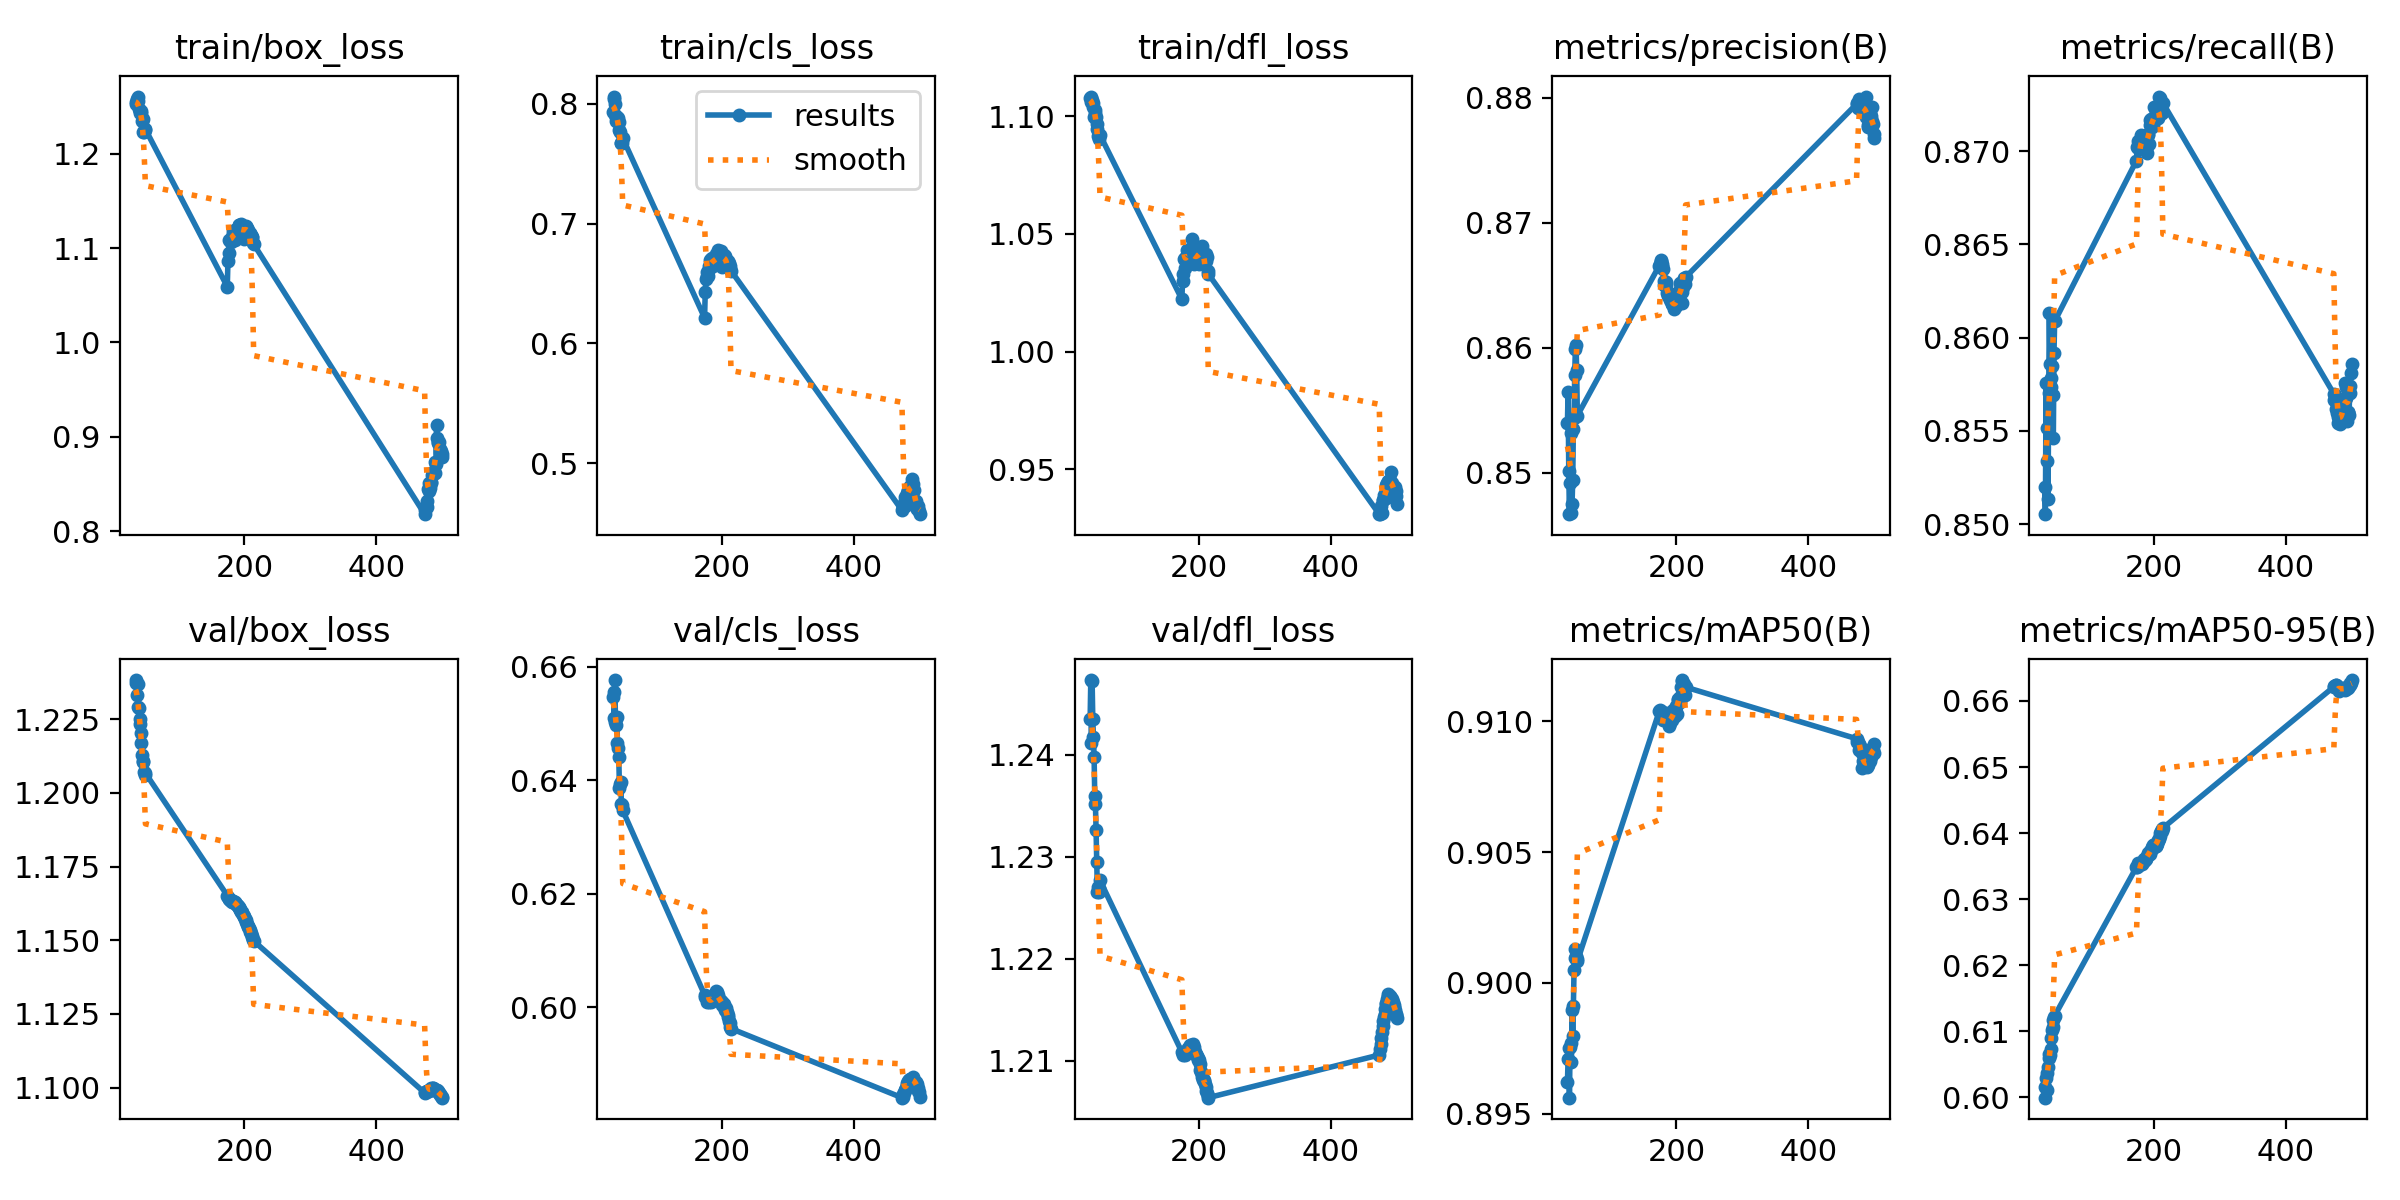

The data file committed next to this chart (first rows):
epoch, time, train/box_loss, train/cls_loss, train/dfl_loss, metrics/precision(B), metrics/recall(B), metrics/mAP50(B), metrics/mAP50-95(B), val/box_loss, val/cls_loss, val/dfl_loss, lr/pg0, lr/pg1, lr/pg2
1, 432.4, 1.568, 2.206, 1.274, 0.7051, 0.6978, 0.7228, 0.3914, 1.444, 1.428, 1.359, 0.003327, 0.003327, 0.003327
2, 843.2, 1.515, 1.388, 1.221, 0.7458, 0.6994, 0.7381, 0.3972, 1.552, 1.233, 1.525, 0.006647, 0.006647, 0.006647
3, 1252, 1.568, 1.314, 1.252, 0.6045, 0.4729, 0.477, 0.2375, 1.809, 1.97, 1.687, 0.009954, 0.009954, 0.009954
4, 1654, 1.61, 1.306, 1.281, 0.6196, 0.5898, 0.6037, 0.3144, 1.659, 1.496, 1.575, 0.009941, 0.009941, 0.009941
5, 2057, 1.559, 1.205, 1.258, 0.7661, 0.7367, 0.7841, 0.459, 1.473, 1.004, 1.404, 0.009921, 0.009921, 0.009921
6, 2461, 1.515, 1.14, 1.239, 0.803, 0.7689, 0.817, 0.4823, 1.445, 0.9312, 1.386, 0.009901, 0.009901, 0.009901
7, 2868, 1.49, 1.1, 1.228, 0.793, 0.784, 0.8219, 0.485, 1.457, 0.9101, 1.407, 0.009881, 0.009881, 0.009881
8, 3275, 1.466, 1.071, 1.218, 0.7992, 0.7627, 0.8143, 0.4866, 1.434, 0.923, 1.382, 0.009861, 0.009861, 0.009861
9, 3676, 1.454, 1.041, 1.204, 0.817, 0.7795, 0.8352, 0.5072, 1.425, 0.8611, 1.368, 0.009842, 0.009842, 0.009842
10, 4076, 1.437, 1.015, 1.195, 0.7993, 0.7777, 0.8212, 0.4941, 1.403, 0.8945, 1.362, 0.009822, 0.009822, 0.009822
11, 4473, 1.414, 0.9956, 1.186, 0.7825, 0.7998, 0.8291, 0.5082, 1.379, 0.8877, 1.337, 0.009802, 0.009802, 0.009802
12, 4873, 1.406, 0.9794, 1.178, 0.8277, 0.8154, 0.8548, 0.5318, 1.361, 0.8105, 1.319, 0.009782, 0.009782, 0.009782
13, 5270, 1.385, 0.9594, 1.171, 0.8026, 0.8163, 0.8427, 0.5205, 1.371, 0.8139, 1.337, 0.009762, 0.009762, 0.009762
14, 5672, 1.379, 0.9512, 1.167, 0.8281, 0.811, 0.8636, 0.5444, 1.34, 0.7802, 1.316, 0.009743, 0.009743, 0.009743
15, 352.6, 1.366, 0.928, 1.162, 0.8167, 0.8166, 0.8591, 0.5363, 1.341, 0.7792, 1.318, 0.009723, 0.009723, 0.009723
16, 690.1, 1.358, 0.924, 1.16, 0.8209, 0.814, 0.8608, 0.5453, 1.328, 0.777, 1.305, 0.009703, 0.009703, 0.009703
17, 1027, 1.353, 0.9189, 1.155, 0.8445, 0.8271, 0.8758, 0.556, 1.33, 0.7337, 1.309, 0.009683, 0.009683, 0.009683
18, 1365, 1.35, 0.9054, 1.151, 0.8167, 0.8308, 0.8707, 0.553, 1.331, 0.7477, 1.315, 0.009663, 0.009663, 0.009663
19, 1706, 1.341, 0.8897, 1.147, 0.8341, 0.8247, 0.8707, 0.5605, 1.308, 0.7199, 1.293, 0.009644, 0.009644, 0.009644
20, 2046, 1.332, 0.8794, 1.143, 0.829, 0.8319, 0.8762, 0.5629, 1.313, 0.7238, 1.301, 0.009624, 0.009624, 0.009624
21, 2385, 1.323, 0.8783, 1.139, 0.8396, 0.8284, 0.8768, 0.5635, 1.305, 0.7201, 1.29, 0.009604, 0.009604, 0.009604
22, 2724, 1.32, 0.876, 1.14, 0.8363, 0.8341, 0.879, 0.5675, 1.291, 0.7209, 1.282, 0.009584, 0.009584, 0.009584
23, 3062, 1.319, 0.8687, 1.136, 0.8368, 0.8464, 0.8826, 0.5738, 1.287, 0.695, 1.268, 0.009564, 0.009564, 0.009564
24, 3398, 1.314, 0.8592, 1.132, 0.8272, 0.8416, 0.8773, 0.5705, 1.274, 0.7069, 1.264, 0.009545, 0.009545, 0.009545
25, 3733, 1.301, 0.8506, 1.128, 0.8389, 0.8443, 0.8845, 0.5792, 1.275, 0.7, 1.27, 0.009525, 0.009525, 0.009525
26, 4072, 1.301, 0.8463, 1.123, 0.843, 0.8456, 0.8919, 0.5842, 1.268, 0.6799, 1.263, 0.009505, 0.009505, 0.009505
27, 4410, 1.287, 0.8352, 1.122, 0.8462, 0.8387, 0.8872, 0.5831, 1.265, 0.6796, 1.266, 0.009485, 0.009485, 0.009485
28, 4747, 1.285, 0.8346, 1.121, 0.8588, 0.8331, 0.8914, 0.5878, 1.253, 0.6754, 1.259, 0.009465, 0.009465, 0.009465
29, 5084, 1.291, 0.8372, 1.122, 0.8435, 0.8481, 0.8902, 0.5869, 1.262, 0.6779, 1.267, 0.009446, 0.009446, 0.009446
30, 5425, 1.289, 0.8348, 1.122, 0.8455, 0.8373, 0.889, 0.5873, 1.253, 0.6886, 1.258, 0.009426, 0.009426, 0.009426
31, 5765, 1.288, 0.8255, 1.126, 0.8435, 0.8424, 0.8895, 0.5904, 1.248, 0.6765, 1.255, 0.009406, 0.009406, 0.009406
32, 6103, 1.284, 0.8294, 1.117, 0.8444, 0.8476, 0.8917, 0.5918, 1.257, 0.6655, 1.261, 0.009386, 0.009386, 0.009386
33, 6441, 1.285, 0.8177, 1.117, 0.8505, 0.849, 0.8913, 0.5929, 1.251, 0.6654, 1.255, 0.009366, 0.009366, 0.009366
34, 6777, 1.272, 0.8178, 1.115, 0.8473, 0.8492, 0.8925, 0.5961, 1.24, 0.6638, 1.251, 0.009347, 0.009347, 0.009347
35, 356.6, 1.252, 0.7929, 1.108, 0.854, 0.852, 0.8962, 0.5999, 1.237, 0.6546, 1.244, 0.009327, 0.009327, 0.009327
36, 701.4, 1.255, 0.804, 1.108, 0.8565, 0.8505, 0.8971, 0.6016, 1.238, 0.6556, 1.247, 0.009307, 0.009307, 0.009307
37, 1048, 1.258, 0.806, 1.106, 0.8502, 0.8576, 0.8975, 0.6029, 1.233, 0.6509, 1.241, 0.009287, 0.009287, 0.009287
38, 1395, 1.261, 0.8, 1.107, 0.8467, 0.8534, 0.8956, 0.601, 1.237, 0.6576, 1.247, 0.009267, 0.009267, 0.009267
39, 1741, 1.256, 0.7908, 1.106, 0.8492, 0.8551, 0.8975, 0.6037, 1.229, 0.6503, 1.244, 0.009248, 0.009248, 0.009248
40, 2087, 1.248, 0.7854, 1.104, 0.8532, 0.8513, 0.8977, 0.6046, 1.229, 0.6497, 1.242, 0.009228, 0.009228, 0.009228
41, 2435, 1.245, 0.7858, 1.1, 0.8468, 0.857, 0.897, 0.6059, 1.225, 0.6511, 1.24, 0.009208, 0.009208, 0.009208
42, 2775, 1.243, 0.7885, 1.103, 0.8476, 0.8613, 0.899, 0.6065, 1.223, 0.6466, 1.236, 0.009188, 0.009188, 0.009188
43, 3119, 1.245, 0.7878, 1.101, 0.8495, 0.8586, 0.898, 0.6064, 1.22, 0.6457, 1.235, 0.009168, 0.009168, 0.009168
44, 3469, 1.244, 0.7849, 1.1, 0.8535, 0.8573, 0.8991, 0.6073, 1.217, 0.6441, 1.233, 0.009149, 0.009149, 0.009149
45, 3819, 1.235, 0.7784, 1.097, 0.8544, 0.8578, 0.9005, 0.6089, 1.213, 0.6386, 1.229, 0.009129, 0.009129, 0.009129
46, 4172, 1.237, 0.7765, 1.095, 0.8579, 0.8585, 0.9013, 0.6103, 1.211, 0.6394, 1.227, 0.009109, 0.009109, 0.009109
47, 4517, 1.223, 0.7675, 1.091, 0.8599, 0.8569, 0.9009, 0.6107, 1.211, 0.6397, 1.227, 0.009089, 0.009089, 0.009089
48, 4860, 1.223, 0.7675, 1.092, 0.8602, 0.8546, 0.901, 0.6118, 1.207, 0.6357, 1.227, 0.009069, 0.009069, 0.009069
49, 5201, 1.225, 0.7674, 1.09, 0.8582, 0.8592, 0.9009, 0.6121, 1.206, 0.6357, 1.227, 0.00905, 0.00905, 0.00905
50, 5543, 1.226, 0.7713, 1.092, 0.8546, 0.8609, 0.9008, 0.6123, 1.207, 0.6347, 1.228, 0.00903, 0.00903, 0.00903
51, 377.2, 1.194, 0.7314, 1.078, 0.8554, 0.861, 0.902, 0.6133, 1.205, 0.6309, 1.227, 0.00901, 0.00901, 0.00901
52, 745.4, 1.205, 0.7512, 1.083, 0.8573, 0.8617, 0.902, 0.6148, 1.205, 0.6302, 1.227, 0.00899, 0.00899, 0.00899
53, 1112, 1.209, 0.7564, 1.084, 0.8574, 0.8638, 0.9024, 0.6154, 1.205, 0.6286, 1.227, 0.00897, 0.00897, 0.00897
54, 1481, 1.214, 0.7538, 1.086, 0.8528, 0.8665, 0.9021, 0.6152, 1.206, 0.6308, 1.227, 0.008951, 0.008951, 0.008951
55, 1844, 1.212, 0.7499, 1.084, 0.8542, 0.8647, 0.9026, 0.6157, 1.205, 0.6313, 1.228, 0.008931, 0.008931, 0.008931
56, 2205, 1.204, 0.7463, 1.083, 0.8559, 0.862, 0.9026, 0.6155, 1.206, 0.6316, 1.228, 0.008911, 0.008911, 0.008911
57, 2565, 1.204, 0.7455, 1.081, 0.8552, 0.8632, 0.9029, 0.6158, 1.205, 0.6308, 1.228, 0.008891, 0.008891, 0.008891
58, 2929, 1.204, 0.7483, 1.083, 0.8579, 0.8619, 0.903, 0.6162, 1.204, 0.631, 1.228, 0.008871, 0.008871, 0.008871
59, 3292, 1.205, 0.7508, 1.082, 0.8585, 0.8581, 0.9024, 0.6162, 1.205, 0.6324, 1.227, 0.008852, 0.008852, 0.008852
60, 3651, 1.205, 0.7501, 1.081, 0.8584, 0.8583, 0.9017, 0.6164, 1.204, 0.633, 1.227, 0.008832, 0.008832, 0.008832
... 440 more rows
